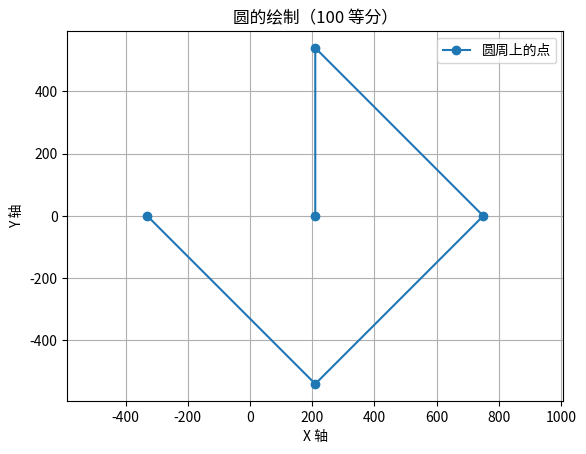

This chart was generated by the following Python code:
import math
import matplotlib.pyplot as plt

a, b = 210, 0   # 圆心坐标

w = 540  # 将圆平均分为 100 份
m = (2 * math.pi)       # 每一份对应的弧度

r = 540  # 半径

x_list = [210]
y_list = [0]

for i in [0,90,180,-90]:
    x = a + r * math.sin(m * (i/360))
    y = b + r * math.cos(m * (i/360))
    x_list.append(x)
    y_list.append(y)

# 绘制图形
plt.figure()
plt.plot(x_list, y_list, 'o-', label='圆周上的点')
plt.xlabel('X 轴')
plt.ylabel('Y 轴')
plt.title('圆的绘制（100 等分）')
plt.legend()
plt.grid(True)
plt.axis('equal')  # 保持 X 和 Y 轴比例一致
plt.show()
#
# import struct
# send_pos =[0x01,0xfd,0x04,0x01,0x00,0x00,0x00,0x00,0x6B]
# print(bytes(send_pos))
# send_pos[6:8] = struct.pack('h', 16000)
# # send_pos[6] = struct.pack('h', 16000)[0]
# # send_pos[7] = struct.pack('h', 16000)[1]
# print(struct.pack('>h', 14))
# print(bytes(send_pos))
